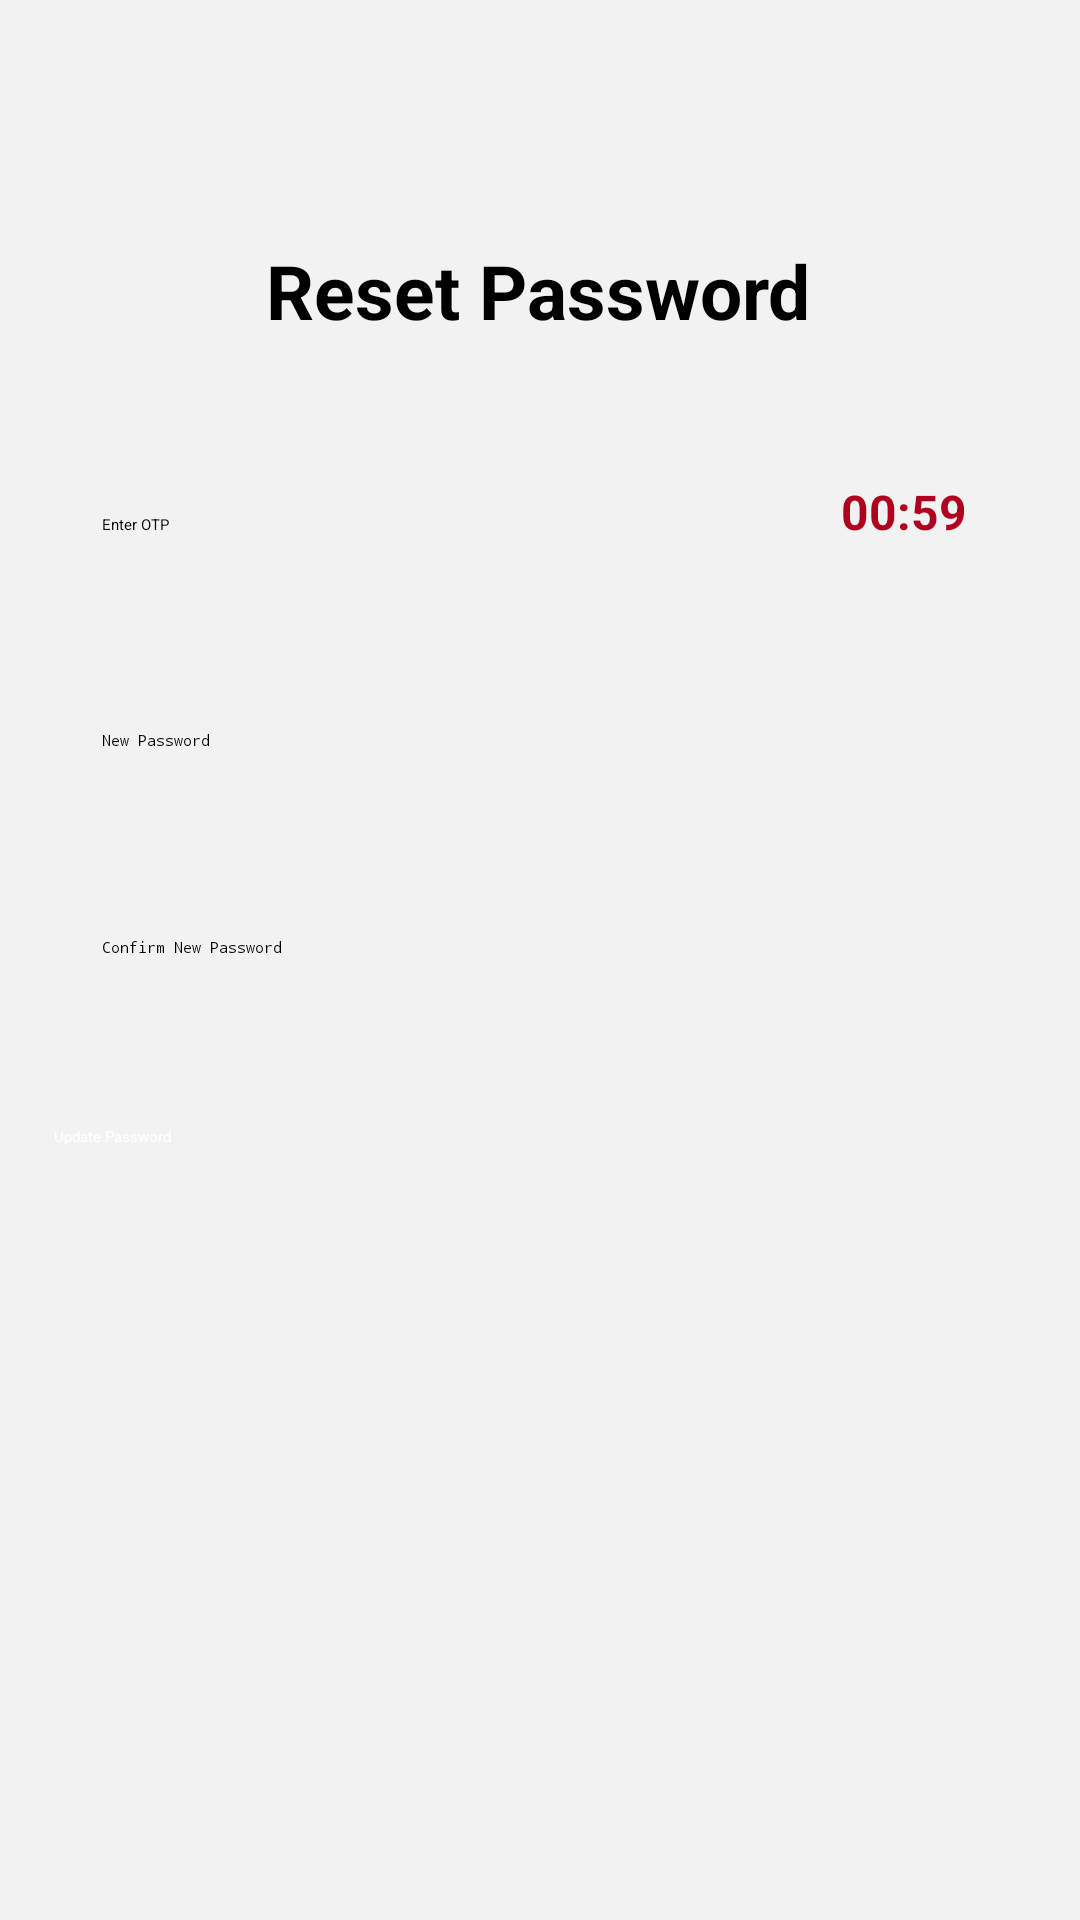

Android layout source for this screen:
<!-- AndroidManifest.xml: application theme Theme.FoodOrderApp -->
<!-- res/layout/activity_reset_password.xml -->
<androidx.constraintlayout.widget.ConstraintLayout xmlns:android="http://schemas.android.com/apk/res/android"
    xmlns:app="http://schemas.android.com/apk/res-auto"
    xmlns:tools="http://schemas.android.com/tools"
    android:layout_width="match_parent"
    android:layout_height="match_parent"
    android:background="@color/lighter_gray"
    tools:context=".Activities.ResetPasswordActivity">


    <TextView
        android:id="@+id/reset_password_title"
        android:layout_width="wrap_content"
        android:layout_height="wrap_content"
        android:layout_marginTop="80dp"
        android:text="Reset Password"
        android:textColor="@color/black"
        android:textSize="25sp"
        android:textStyle="bold"
        app:layout_constraintEnd_toEndOf="parent"
        app:layout_constraintHorizontal_bias="0.497"
        app:layout_constraintStart_toStartOf="parent"
        app:layout_constraintTop_toTopOf="parent" />

    <LinearLayout
        android:id="@+id/otp_and_timer_container"
        android:layout_width="0dp"
        android:layout_height="wrap_content"
        android:layout_marginTop="30dp"
        android:orientation="horizontal"
        app:layout_constraintEnd_toEndOf="parent"
        app:layout_constraintStart_toStartOf="parent"
        app:layout_constraintTop_toBottomOf="@id/reset_password_title"
        app:layout_constraintWidth_percent="0.9">

        <EditText
            android:id="@+id/txt_otp"
            android:layout_width="0dp"
            android:layout_height="wrap_content"
            android:layout_weight="3"
            android:background="@drawable/edit_text_background"
            android:hint="Enter OTP"
            android:inputType="number"
            android:padding="16dp" />

        <TextView
            android:id="@+id/tv_timer"
            android:layout_width="0dp"
            android:layout_height="wrap_content"
            android:layout_weight="1"
            android:gravity="center"
            android:padding="16dp"
            android:text="00:59"
            android:textColor="@color/design_default_color_error"
            android:textSize="16sp"
            android:textStyle="bold" />


    </LinearLayout>

    <EditText
        android:id="@+id/txt_new_password"
        android:layout_width="0dp"
        android:layout_height="wrap_content"
        android:layout_marginTop="30dp"
        android:background="@drawable/edit_text_background"
        android:hint="New Password"
        android:inputType="textPassword"
        android:padding="16dp"
        app:layout_constraintEnd_toEndOf="parent"
        app:layout_constraintStart_toStartOf="parent"
        app:layout_constraintTop_toBottomOf="@id/otp_and_timer_container"
        app:layout_constraintWidth_percent="0.9" />

    <EditText
        android:id="@+id/txt_confirm_password"
        android:layout_width="0dp"
        android:layout_height="wrap_content"
        android:layout_marginTop="30dp"
        android:background="@drawable/edit_text_background"
        android:hint="Confirm New Password"
        android:inputType="textPassword"
        android:padding="16dp"
        app:layout_constraintEnd_toEndOf="parent"
        app:layout_constraintStart_toStartOf="parent"
        app:layout_constraintTop_toBottomOf="@id/txt_new_password"
        app:layout_constraintWidth_percent="0.9" />

    <Button
        android:id="@+id/btn_update_password"
        android:layout_width="0dp"
        android:layout_height="wrap_content"
        android:layout_marginTop="40dp"
        android:backgroundTint="@color/orange"
        android:text="Update Password"
        android:textColor="@android:color/white"
        app:layout_constraintEnd_toEndOf="parent"
        app:layout_constraintStart_toStartOf="parent"
        app:layout_constraintTop_toBottomOf="@id/txt_confirm_password"
        app:layout_constraintWidth_percent="0.9" />

    <ImageButton
        android:id="@+id/btn_back"
        android:layout_width="wrap_content"
        android:layout_height="wrap_content"
        android:layout_margin="16dp"
        android:backgroundTint="@color/white"
        app:layout_constraintStart_toStartOf="parent"
        app:layout_constraintTop_toTopOf="parent"
        app:srcCompat="@drawable/ic_arrow_back_30" />

</androidx.constraintlayout.widget.ConstraintLayout>
<!-- resources referenced by this layout -->
<resources>
  <color name="black">#FF000000</color>
  <color name="lighter_gray">#f2f2f2</color>
  <color name="orange">#f76035</color>
  <color name="white">#FFFFFFFF</color>
</resources>
